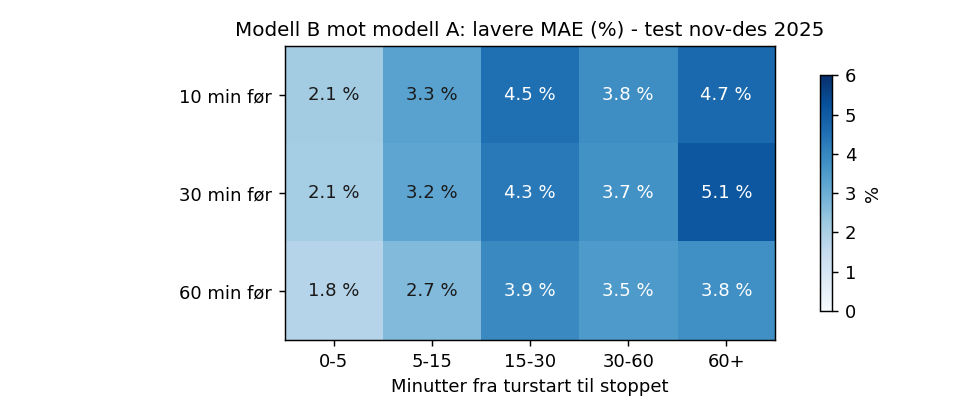

Values plotted in this chart, from the file beside it:
lead_min, del, n, MAE_baseline, MAE_A, MAE_B, MAE_B_runde1, B_mot_A_%, B_mot_runde1_%
10, 0-5, 357911, 60.52, 60.32, 59.02, 60, 2.145, 1.629
10, 5-15, 448175, 86.57, 83.12, 80.37, 81.76, 3.31, 1.705
10, 15-30, 479552, 117.7, 112, 106.9, 109.3, 4.532, 2.18
10, 30-60, 381692, 145.8, 138.6, 133.3, 135.3, 3.821, 1.506
10, 60+, 36046, 245.8, 226.6, 216, 219, 4.68, 1.339
30, 0-5, 357911, 60.52, 60.32, 59.04, 59.91, 2.113, 1.446
30, 5-15, 448175, 86.57, 83.12, 80.43, 81.69, 3.233, 1.549
30, 15-30, 479552, 117.7, 112, 107.2, 109.3, 4.303, 1.961
30, 30-60, 381692, 145.8, 138.6, 133.4, 135.4, 3.744, 1.507
30, 60+, 36046, 245.8, 226.6, 215.1, 217.1, 5.093, 0.9156
60, 0-5, 357911, 60.52, 60.32, 59.24, 60.02, 1.793, 1.298
60, 5-15, 448175, 86.57, 83.12, 80.9, 81.95, 2.663, 1.283
60, 15-30, 479552, 117.7, 112, 107.6, 109.7, 3.915, 1.885
60, 30-60, 381692, 145.8, 138.6, 133.7, 135.8, 3.517, 1.569
60, 60+, 36046, 245.8, 226.6, 218, 220.7, 3.795, 1.2
